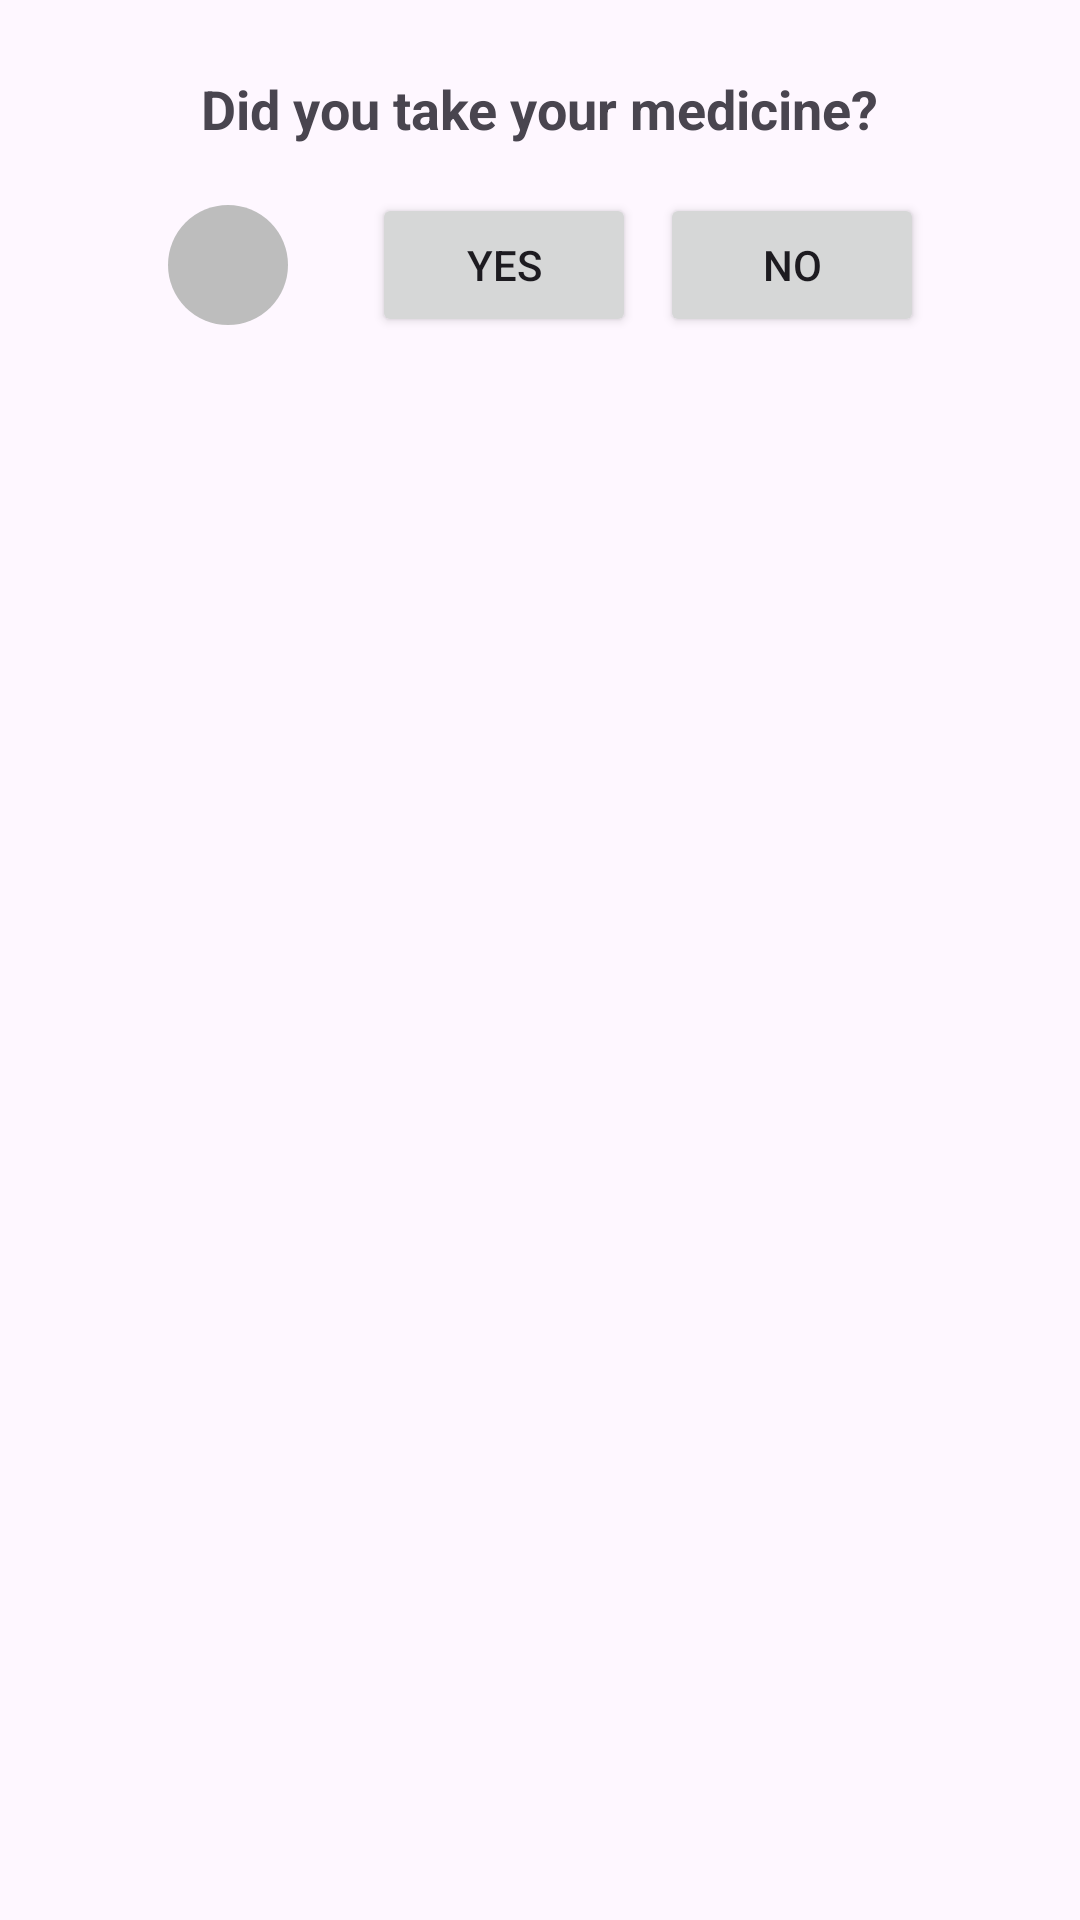

Here is an Android app screen rendered from its layout file. Give the layout XML and the strings, colors and styles it references.
<!-- AndroidManifest.xml: application theme Theme.Medicine -->
<!-- res/layout/dialog_taken_confirmation.xml -->
<?xml version="1.0" encoding="utf-8"?>
<LinearLayout xmlns:android="http://schemas.android.com/apk/res/android"
    android:layout_width="match_parent"
    android:layout_height="wrap_content"
    android:orientation="vertical"
    android:padding="24dp"
    android:gravity="center_horizontal">

    <TextView
        android:id="@+id/tvTakenPrompt"
        android:layout_width="wrap_content"
        android:layout_height="wrap_content"
        android:text="Did you take your medicine?"
        android:textSize="18sp"
        android:textStyle="bold"
        android:layout_marginBottom="16dp" />

    <LinearLayout
        android:layout_width="wrap_content"
        android:layout_height="wrap_content"
        android:orientation="horizontal"
        android:gravity="center">

        <ImageView
            android:id="@+id/imgCircleStatus"
            android:layout_width="48dp"
            android:layout_height="48dp"
            android:src="@drawable/ic_circle_neutral"
            android:layout_marginEnd="24dp" />

        <Button
            android:id="@+id/btnYes"
            android:layout_width="wrap_content"
            android:layout_height="wrap_content"
            android:text="Yes"
            android:layout_marginEnd="8dp" />

        <Button
            android:id="@+id/btnNo"
            android:layout_width="wrap_content"
            android:layout_height="wrap_content"
            android:text="No" />
    </LinearLayout>

</LinearLayout>
<!-- resources referenced by this layout -->
<resources>
  <!-- drawable ic_circle_neutral (drawable) -->
  <?xml version="1.0" encoding="utf-8"?>
  <vector xmlns:android="http://schemas.android.com/apk/res/android"
      android:width="24dp"
      android:height="24dp"
      android:viewportWidth="24"
      android:viewportHeight="24">
      <path
          android:fillColor="#FFBDBDBD"
          android:pathData="M12,2A10,10 0 1,0 12,22A10,10 0 1,0 12,2Z"/>
  </vector>
  <style name="Theme.Medicine" parent="Base.Theme.Medicine" />
  <style name="Base.Theme.Medicine" parent="Theme.Material3.DayNight.NoActionBar">
          
          
      </style>
</resources>
